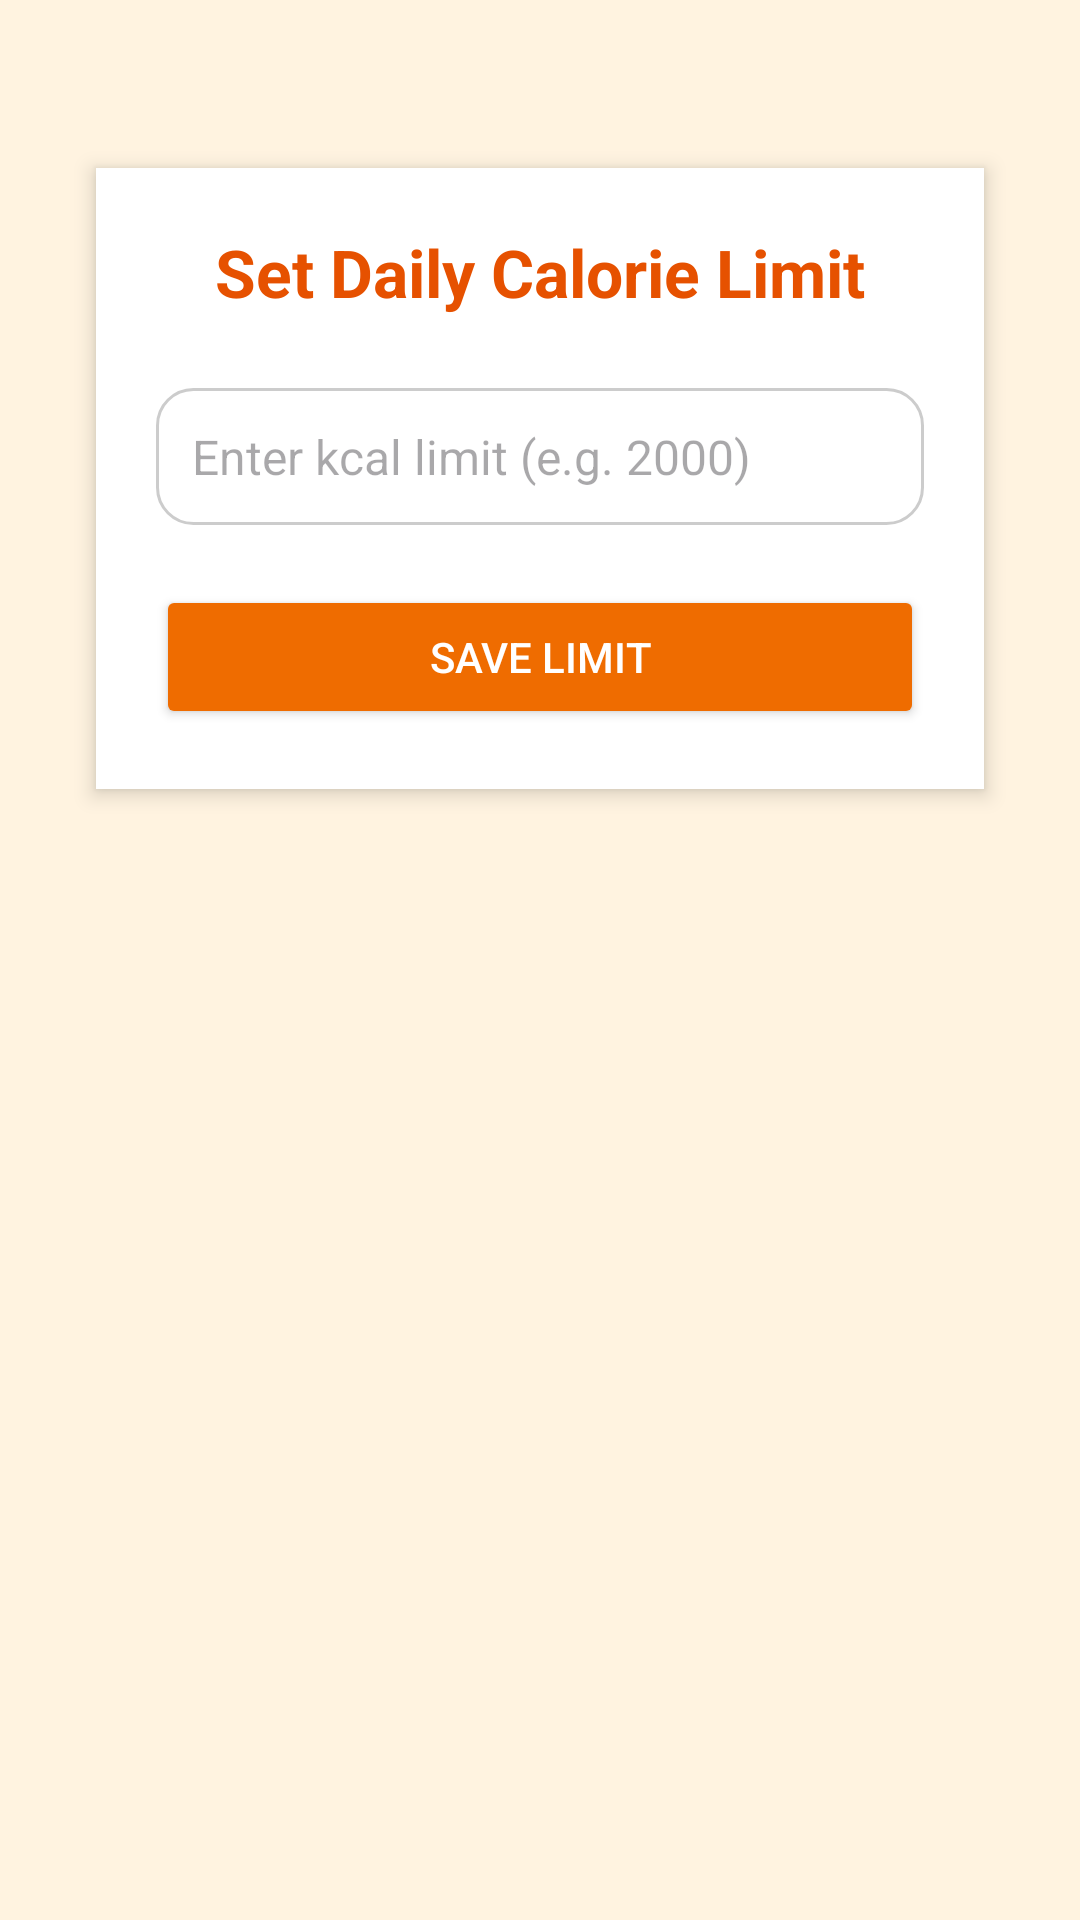

This screen was rendered from an Android layout file. Write that file and the resources it references.
<!-- AndroidManifest.xml: application theme Theme.IngredientScanner -->
<!-- res/layout/kcal_limit_activity.xml -->
<?xml version="1.0" encoding="utf-8"?>
<ScrollView xmlns:android="http://schemas.android.com/apk/res/android"
    android:layout_width="match_parent"
    android:layout_height="match_parent"
    android:background="#FFF3E0"
    android:padding="24dp">

    <LinearLayout
        android:layout_width="match_parent"
        android:layout_height="wrap_content"
        android:orientation="vertical"
        android:gravity="center_horizontal"
        android:background="#FFFFFF"
        android:padding="20dp"
        android:elevation="4dp"
        android:layout_marginTop="32dp"
        android:layout_marginBottom="32dp"
        android:layout_marginHorizontal="8dp">

        <TextView
            android:layout_width="wrap_content"
            android:layout_height="wrap_content"
            android:text="Set Daily Calorie Limit"
            android:textSize="22sp"
            android:textColor="#E65100"
            android:textStyle="bold"
            android:layout_marginBottom="24dp" />

        <EditText
            android:id="@+id/kcalLimitInput"
            android:layout_width="match_parent"
            android:layout_height="wrap_content"
            android:hint="Enter kcal limit (e.g. 2000)"
            android:inputType="number"
            android:padding="12dp"
            android:background="@drawable/rounded_border"
            android:textSize="16sp" />

        <Button
            android:id="@+id/saveKcalLimitBtn"
            android:layout_width="match_parent"
            android:layout_height="wrap_content"
            android:text="Save Limit"
            android:textColor="#FFFFFF"
            android:backgroundTint="#EF6C00"
            android:layout_marginTop="20dp"
            android:padding="12dp" />

    </LinearLayout>
</ScrollView>
<!-- resources referenced by this layout -->
<resources>
  <!-- drawable rounded_border (drawable) -->
  <shape xmlns:android="http://schemas.android.com/apk/res/android" android:shape="rectangle">
      <solid android:color="#FFFFFF"/>
      <stroke android:width="1dp" android:color="#CCCCCC"/>
      <corners android:radius="12dp"/>
      <padding android:left="10dp" android:top="10dp" android:right="10dp" android:bottom="10dp"/>
  </shape>
  <style name="Theme.IngredientScanner" parent="Base.Theme.IngredientScanner" />
  <style name="Base.Theme.IngredientScanner" parent="Theme.Material3.DayNight.NoActionBar">
          
          
      </style>
</resources>
